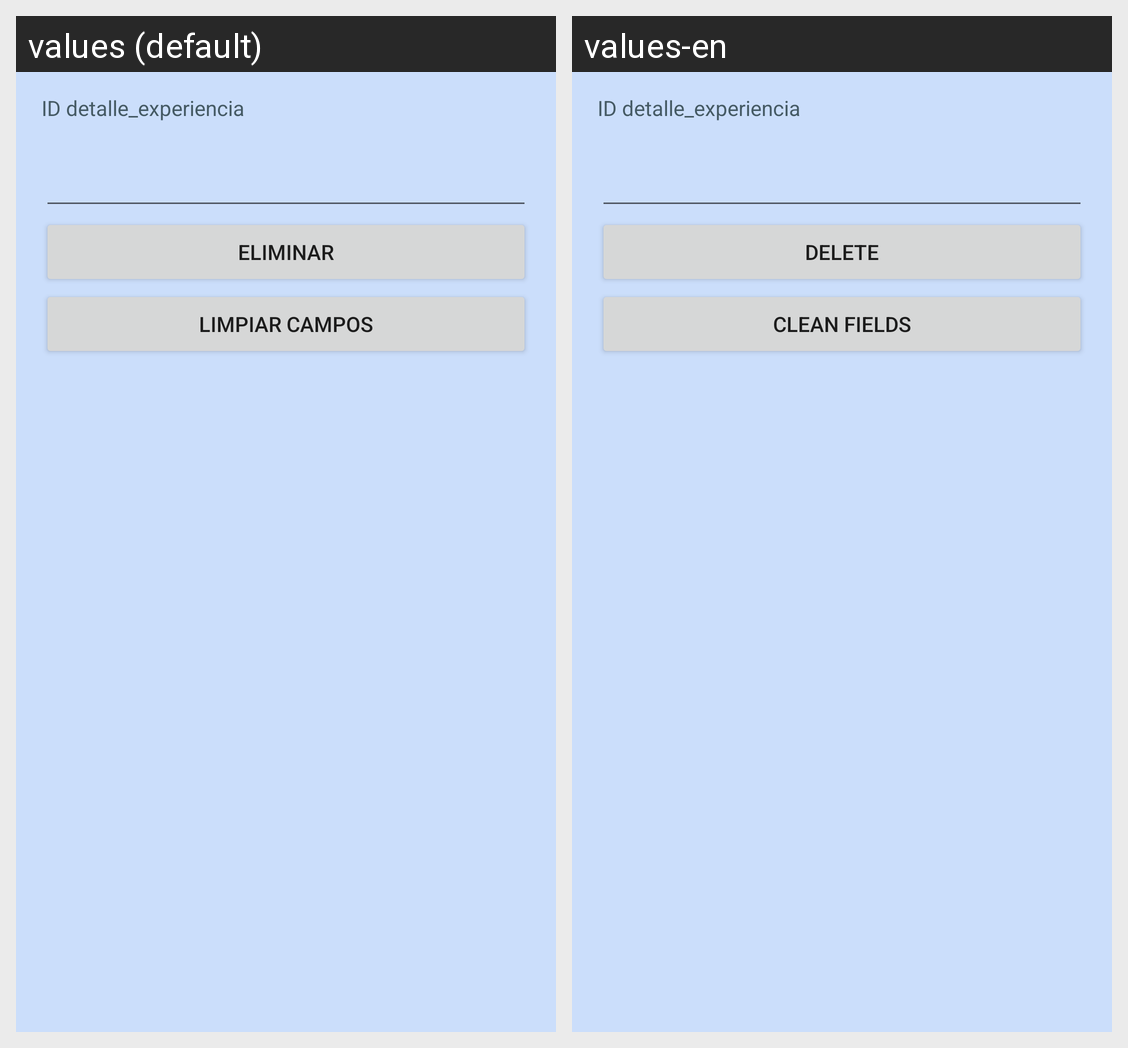

The same Android screen rendered under two of its app's locales, left to right. List the strings drawn on it with the default value and each locale's translation.
Android screen res/layout/activity_detalle_experiencia_eliminar.xml rendered under 2 locales, left to right: values (default), values-en. Device: Nexus 5 (rendered at 1080×1920; each locale shown at half size, 540×960, under a caption strip naming it); theme Theme.BolsaN.
Strings drawn on this screen, with the default value and each locale's value (text and hints the layout hard-codes, and strings that could not be matched under every locale, appear in the picture but are not listed):

eliminar
  values: Eliminar
  values-en: Delete

limpiar
  values: Limpiar campos
  values-en: Clean fields
